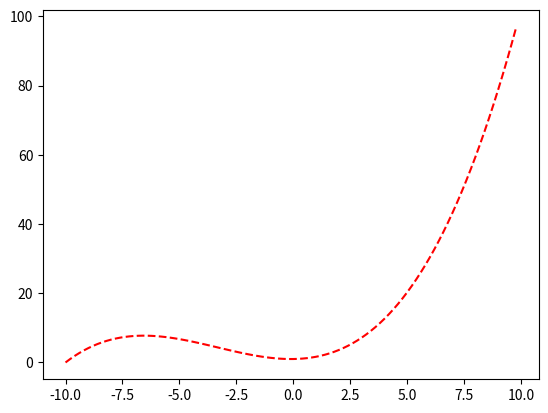

Source code (Python):
import numpy as np
import matplotlib.pyplot as plt

# evenly sampled time at 200ms intervals
#t = np.arange(0., 5., 0.2)
x = np.arange(-10, 10, 0.2)

# red dashes, blue squares and green triangles
#plt.plot(t, t, 'r--', t, t**2, 'bs', t, t**3, 'g^')
plt.plot(x, 1 + (0.1 * x) + (0.5 * np.power(x,2)) + (0.05 * np.power(x,3)), 'r--')
plt.show()